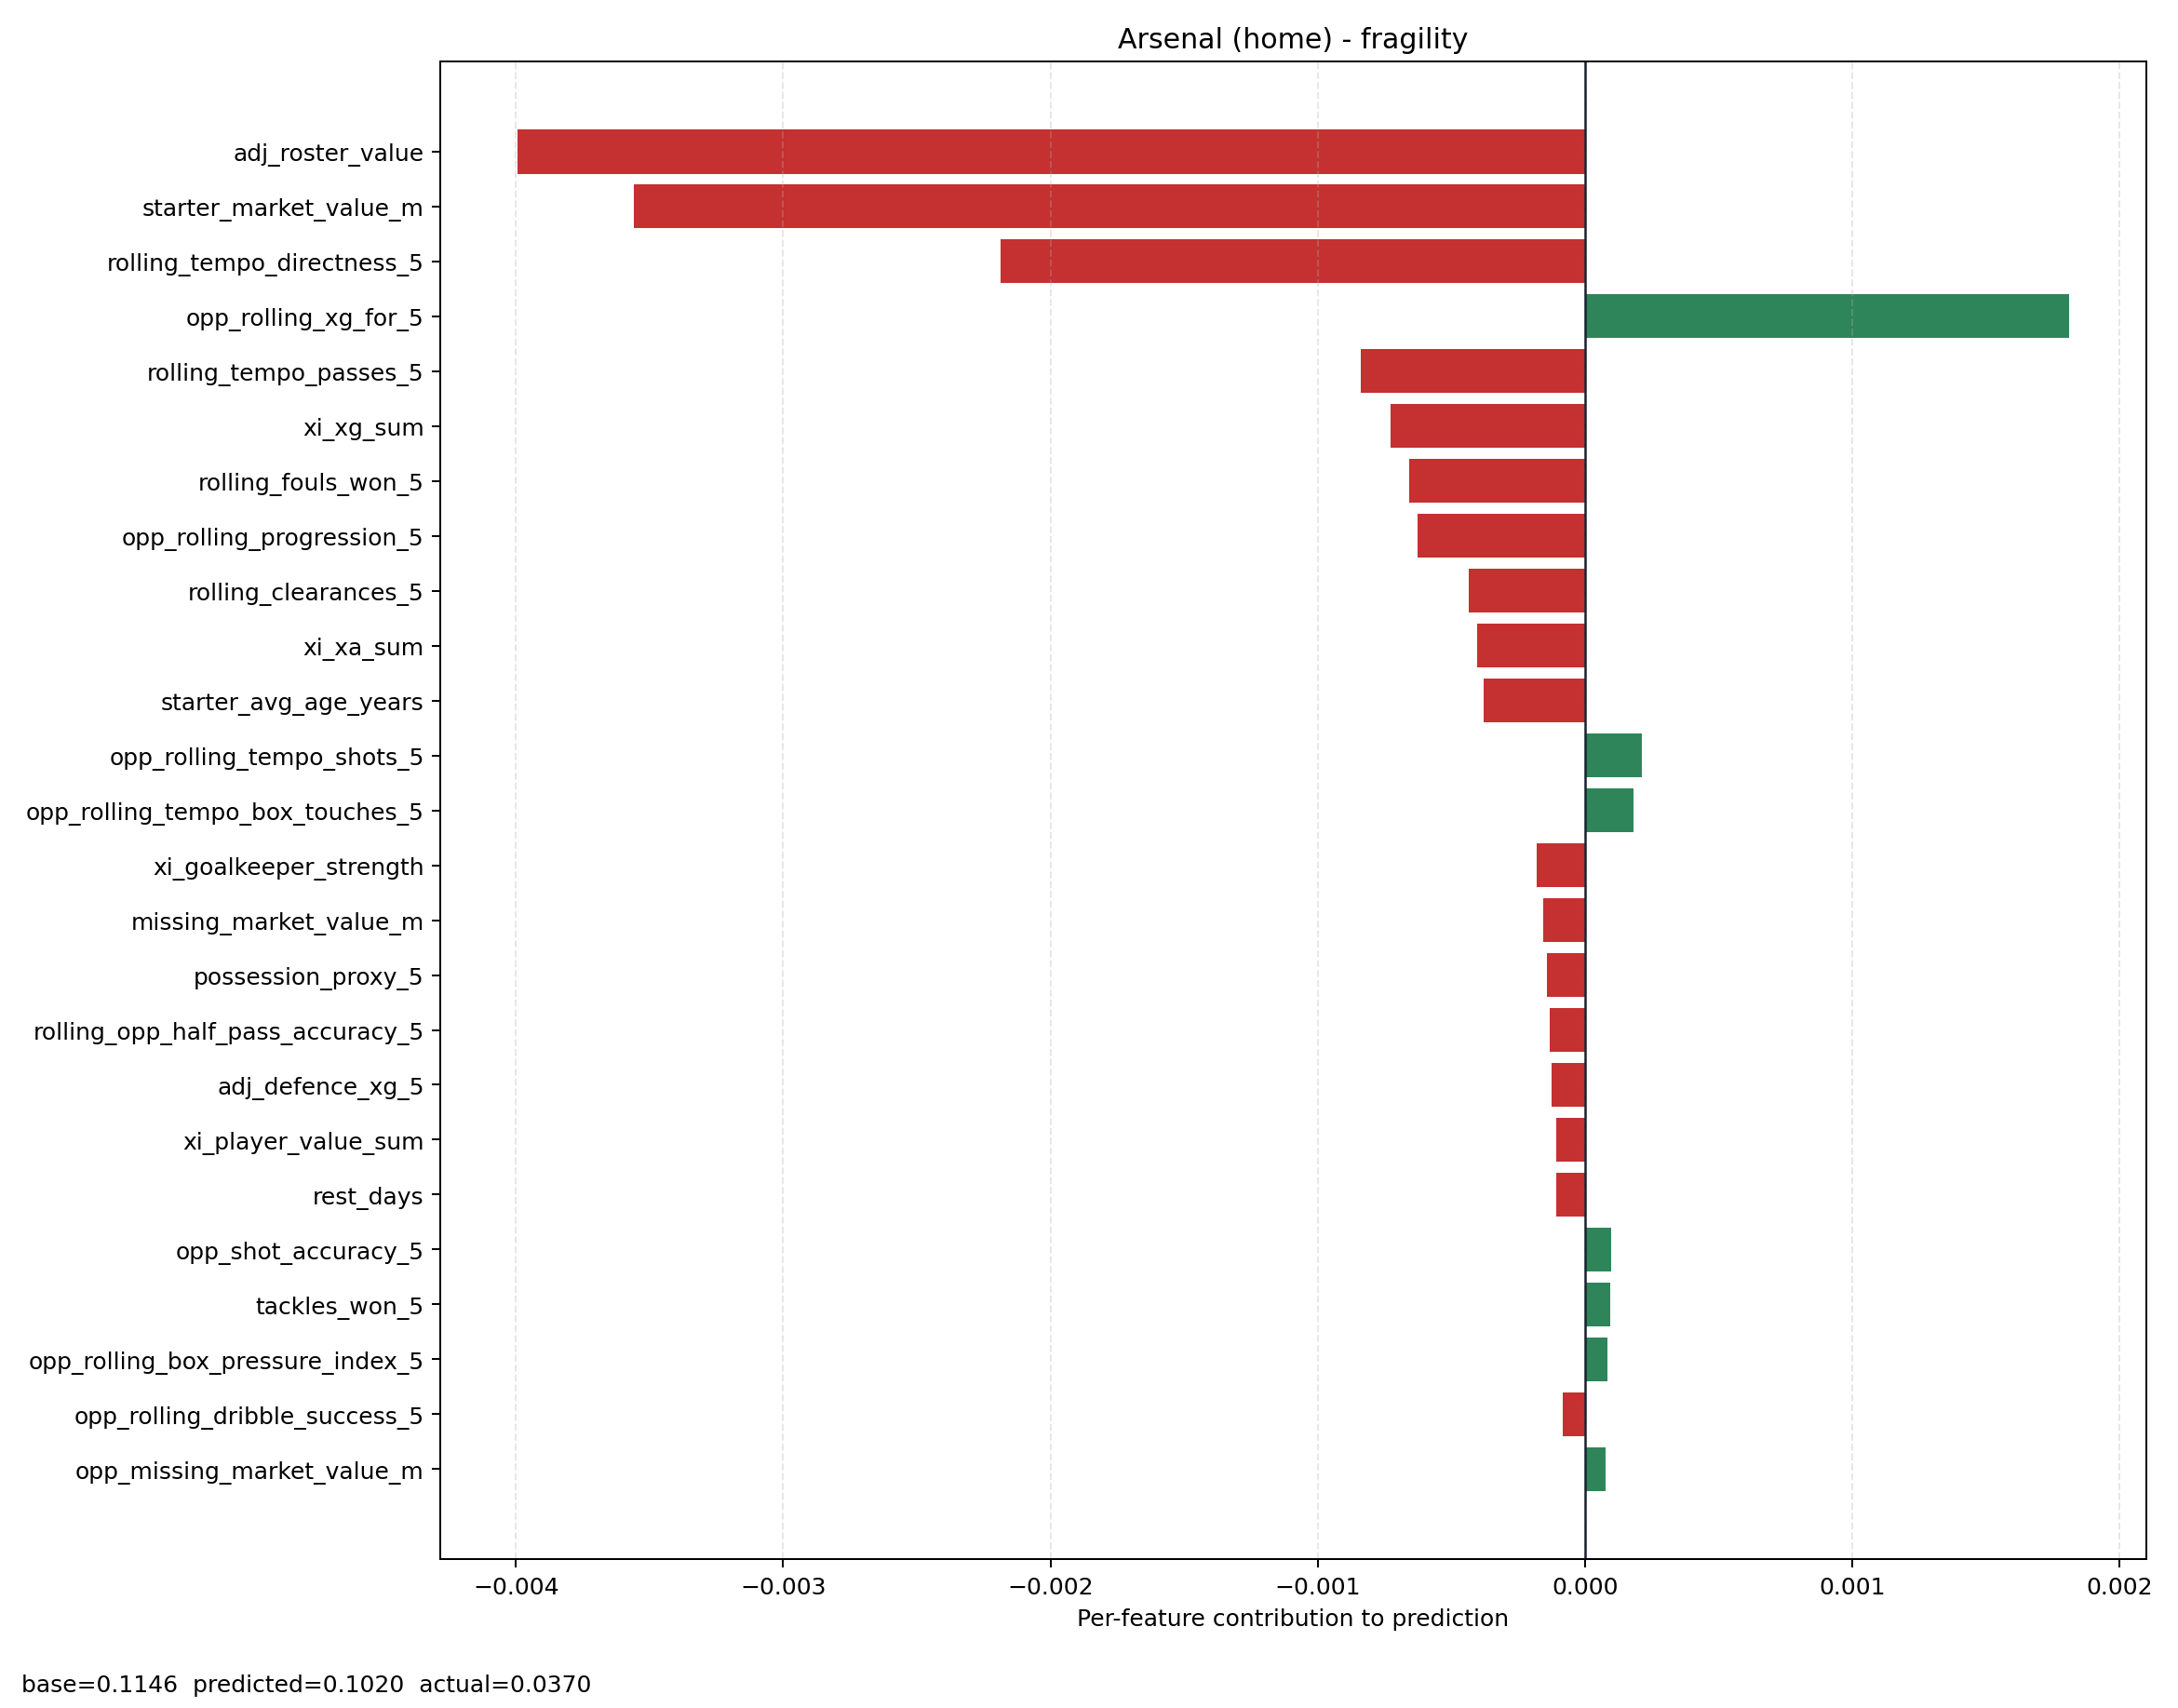

The table this chart was drawn from, first rows:
feature, contribution
adj_roster_value, -0.003992
starter_market_value_m, -0.003559
rolling_tempo_directness_5, -0.002185
opp_rolling_xg_for_5, 0.00181
rolling_tempo_passes_5, -0.0008393
xi_xg_sum, -0.0007288
rolling_fouls_won_5, -0.0006593
opp_rolling_progression_5, -0.0006259
rolling_clearances_5, -0.0004349
xi_xa_sum, -0.0004022
starter_avg_age_years, -0.0003794
opp_rolling_tempo_shots_5, 0.0002136
opp_rolling_tempo_box_touches_5, 0.0001816
xi_goalkeeper_strength, -0.0001816
missing_market_value_m, -0.0001571
possession_proxy_5, -0.0001441
rolling_opp_half_pass_accuracy_5, -0.0001309
adj_defence_xg_5, -0.0001254
xi_player_value_sum, -0.0001067
rest_days, -0.0001063
opp_shot_accuracy_5, 9.711229358799756e-05
tackles_won_5, 9.403611329616979e-05
opp_rolling_box_pressure_index_5, 8.254015847342089e-05
opp_rolling_dribble_success_5, -8.154524402925745e-05
opp_missing_market_value_m, 7.770334195811301e-05
